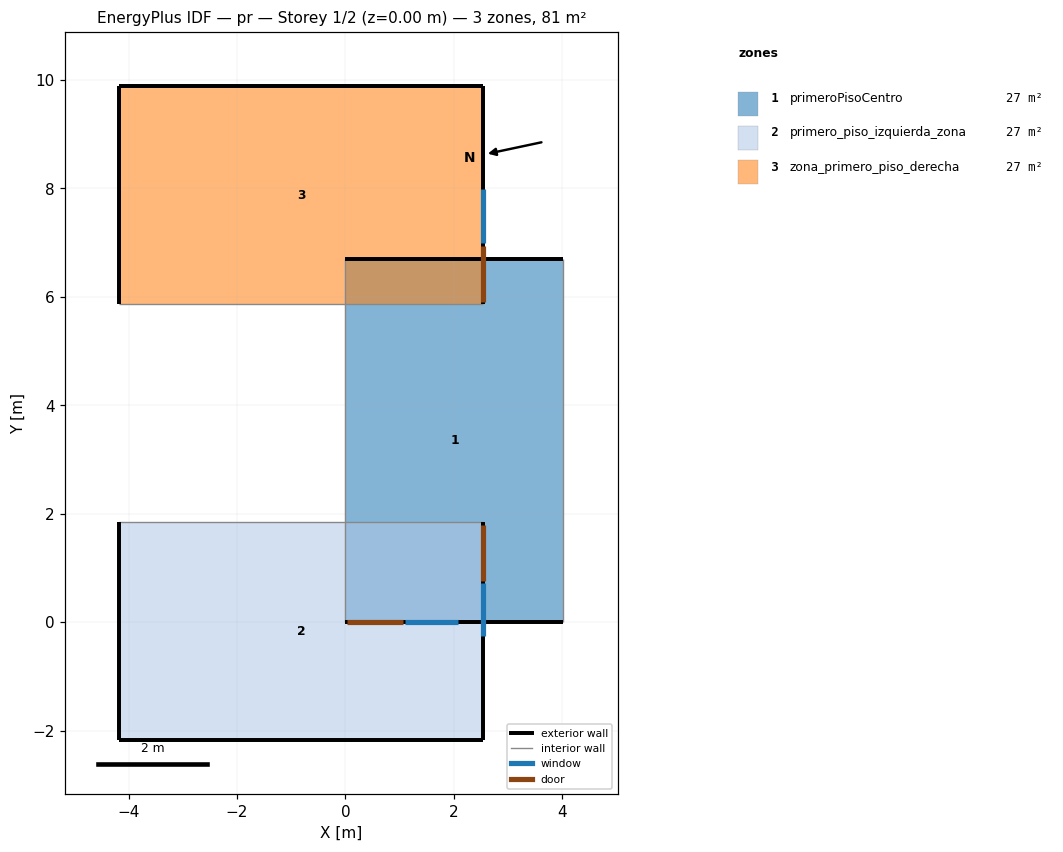
=== STOREY PLAN SPEC (per zone: floor XY polygon, exterior-wall plan segments, windows/doors) ===
zone 1: primeroPisoCentro  (26.9 m²)
  floor: (4.02, 0.00) (0.00, 0.00) (0.00, 6.70) (4.02, 6.70)
  exterior wall: (0.00, 0.00) – (4.02, 0.00)  [4.0 m]
    door: (0.02, 0.00) – (1.07, 0.00)  [2.1 m²]
    window: (1.09, 0.00) – (2.08, 0.00)  [1.0 m²]
  exterior wall: (4.02, 6.70) – (0.00, 6.70)  [4.0 m]
  interior walls: 2
zone 2: primero_piso_izquierda_zona  (26.9 m²)
  floor: (2.53, 1.85) (2.53, -2.17) (-4.17, -2.17) (-4.17, 1.85)
  exterior wall: (2.53, -2.17) – (2.53, 1.85)  [4.0 m]
    door: (2.53, 0.75) – (2.53, 1.78)  [2.0 m²]
    window: (2.53, -0.26) – (2.53, 0.73)  [1.0 m²]
  exterior wall: (-4.17, 1.85) – (-4.17, -2.17)  [4.0 m]
  exterior wall: (-4.17, -2.17) – (2.53, -2.17)  [6.7 m]
  interior walls: 1
zone 3: zona_primero_piso_derecha  (26.9 m²)
  floor: (2.53, 9.89) (2.53, 5.87) (-4.17, 5.87) (-4.17, 9.89)
  exterior wall: (2.53, 5.87) – (2.53, 9.89)  [4.0 m]
    door: (2.53, 5.91) – (2.53, 6.94)  [2.0 m²]
    window: (2.53, 6.99) – (2.53, 7.98)  [1.0 m²]
  exterior wall: (2.53, 9.89) – (-4.17, 9.89)  [6.7 m]
  exterior wall: (-4.17, 9.89) – (-4.17, 5.87)  [4.0 m]
  interior walls: 1

=== DERIVED (storey summary) ===
Building: pr
Storey: 1 of 2  (floor level z = 0.00 m)
Storey gross floor area: 80.8 m²
Zones on this storey: 3
  - primeroPisoCentro: floor 26.9 m²; exterior wall 8.0 m (20.5 m²); 1 window(s) 1.0 m²; WWR 4.8%; 1 door(s)
  - primero_piso_izquierda_zona: floor 26.9 m²; exterior wall 14.7 m (37.6 m²); 1 window(s) 1.0 m²; WWR 2.6%; 1 door(s)
  - zona_primero_piso_derecha: floor 26.9 m²; exterior wall 14.7 m (37.6 m²); 1 window(s) 1.0 m²; WWR 2.6%; 1 door(s)
Zone adjacency (shared interzone walls):
  - primeroPisoCentro ↔ primero_piso_izquierda_zona
  - primeroPisoCentro ↔ zona_primero_piso_derecha